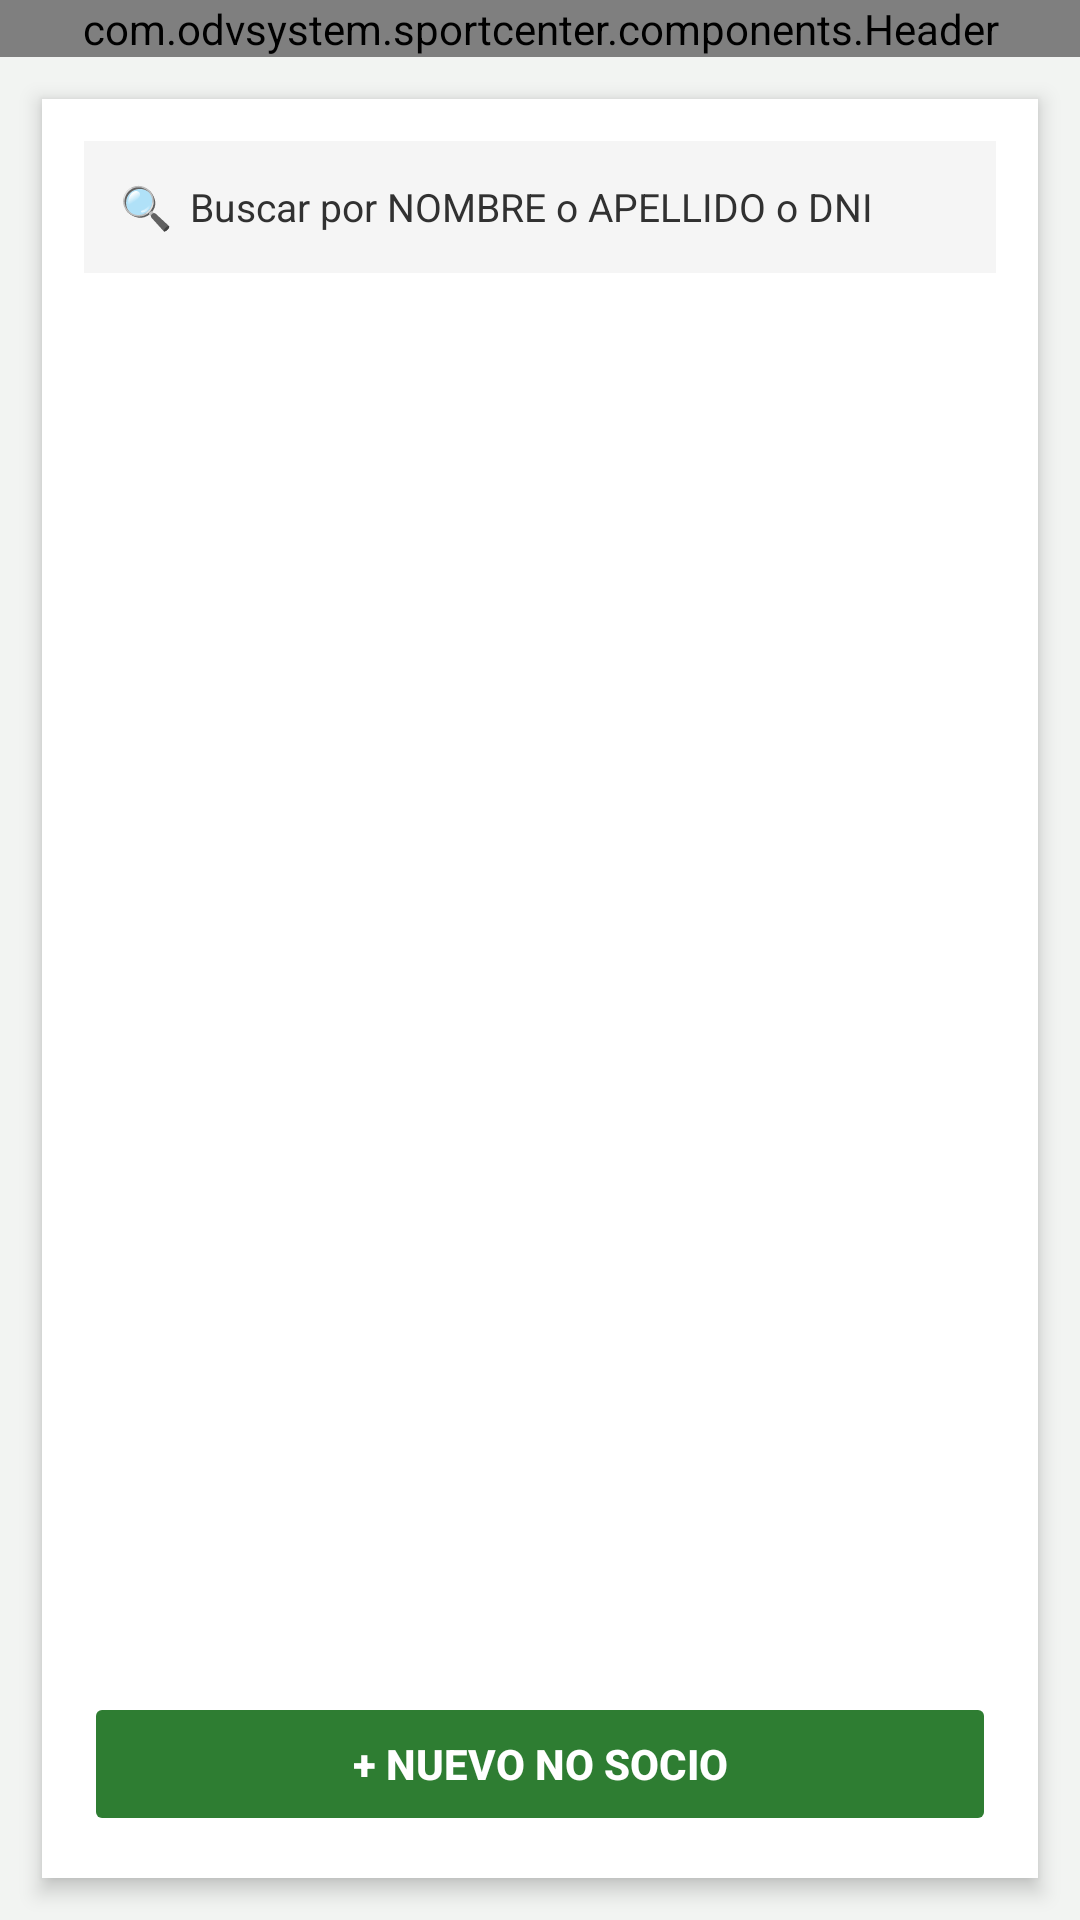

Write the Android layout XML for this screen, with the resource values it uses.
<!-- AndroidManifest.xml: application theme Theme.SportCenter -->
<!-- res/layout/activity_no_socios.xml -->
<?xml version="1.0" encoding="utf-8"?>
<LinearLayout
    xmlns:android="http://schemas.android.com/apk/res/android"
    android:layout_width="match_parent"
    android:layout_height="match_parent"
    android:orientation="vertical"
    android:background="#F2F4F2">

    <com.odvsystem.sportcenter.components.Header
        android:id="@+id/encabezado"
        android:layout_width="match_parent"
        android:layout_height="wrap_content" />

    <LinearLayout
        android:layout_width="match_parent"
        android:layout_height="match_parent"
        android:layout_margin="14dp"
        android:background="#FFFFFF"
        android:elevation="4dp"
        android:focusable="true"
        android:focusableInTouchMode="true"
        android:orientation="vertical"
        android:padding="14dp">

        
        <LinearLayout
            android:layout_width="match_parent"
            android:layout_height="44dp"
            android:layout_marginBottom="12dp"
            android:background="#F5F5F5"
            android:gravity="center_vertical"
            android:orientation="horizontal"
            android:paddingStart="12dp"
            android:paddingEnd="12dp">

            <TextView
                android:layout_width="wrap_content"
                android:layout_height="wrap_content"
                android:layout_marginEnd="6dp"
                android:text="🔍"
                android:textSize="14sp" />

            <EditText
                android:id="@+id/etBuscarNoSocio"
                android:layout_width="match_parent"
                android:layout_height="match_parent"
                android:background="@null"
                android:hint="Buscar por NOMBRE o APELLIDO o DNI"
                android:inputType="text"
                android:maxLines="1"
                android:textColor="#101010"
                android:textColorHint="#313131"
                android:textSize="13sp" />
        </LinearLayout>

        
        <androidx.recyclerview.widget.RecyclerView
            android:id="@+id/rvNoSocios"
            android:layout_width="match_parent"
            android:layout_height="0dp"
            android:layout_weight="1"
            android:padding="12dp" />

        
        <LinearLayout
            android:layout_width="match_parent"
            android:layout_height="wrap_content"
            android:layout_marginTop="12dp"
            android:orientation="horizontal">

            <Button
                android:id="@+id/btnRegistrarNoSocio"
                android:layout_width="0dp"
                android:layout_height="48dp"
                android:layout_weight="1"
                android:backgroundTint="#2E7D32"
                android:elevation="0dp"
                android:stateListAnimator="@null"
                android:text="+ NUEVO NO SOCIO"
                android:textAllCaps="false"
                android:textColor="#FFFFFF"
                android:textSize="14sp"
                android:textStyle="bold" />

        </LinearLayout>

    </LinearLayout>

</LinearLayout>
<!-- resources referenced by this layout -->
<resources>
  <style name="Theme.SportCenter" parent="Base.Theme.SportCenter" />
  <style name="Base.Theme.SportCenter" parent="Theme.Material3.DayNight.NoActionBar">
          
          
      </style>
</resources>
